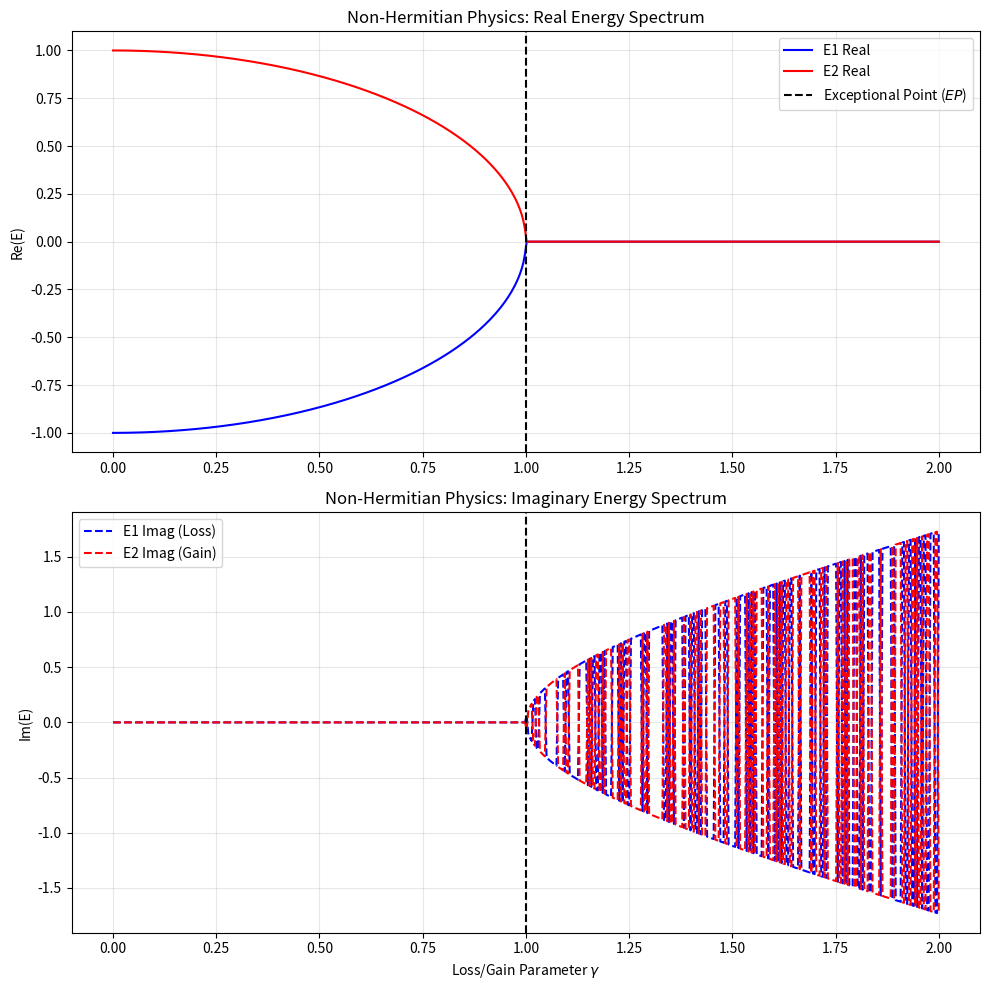

Reproduce this figure in Python. (Note: this script raises an exception after producing the figure.)
import numpy as np
import matplotlib.pyplot as plt

def simulate_exceptional_point():
    """
    Simulates a 2x2 Non-Hermitian system (PT-symmetric).
    H = [[i*gamma, kappa], [kappa, -i*gamma]]
    This shows an 'Exceptional Point' at kappa = gamma.
    """
    kappa = 1.0 # Coupling constant
    gamma_vals = np.linspace(0, 2.0, 500) # Loss/Gain parameter
    
    real_evals = []
    imag_evals = []
    
    for gamma in gamma_vals:
        # H = [[i*gamma, kappa], [kappa, -i*gamma]]
        H = np.array([[1j*gamma, kappa], [kappa, -1j*gamma]])
        evals = np.linalg.eigvals(H)
        
        # Sort for consistency
        idx = np.argsort(np.real(evals))
        evals = evals[idx]
        
        real_evals.append(np.real(evals))
        imag_evals.append(np.imag(evals))
        
    real_evals = np.array(real_evals)
    imag_evals = np.array(imag_evals)
    
    fig, (ax1, ax2) = plt.subplots(2, 1, figsize=(10, 10))
    
    # Real part of eigenvalues
    ax1.plot(gamma_vals, real_evals[:, 0], 'b-', label='E1 Real')
    ax1.plot(gamma_vals, real_evals[:, 1], 'r-', label='E2 Real')
    ax1.axvline(kappa, color='k', linestyle='--', label='Exceptional Point ($EP$)')
    ax1.set_title('Non-Hermitian Physics: Real Energy Spectrum')
    ax1.set_ylabel('Re(E)')
    ax1.legend()
    ax1.grid(True, alpha=0.3)
    
    # Imaginary part of eigenvalues
    ax2.plot(gamma_vals, imag_evals[:, 0], 'b--', label='E1 Imag (Loss)')
    ax2.plot(gamma_vals, imag_evals[:, 1], 'r--', label='E2 Imag (Gain)')
    ax2.axvline(kappa, color='k', linestyle='--')
    ax2.set_title('Non-Hermitian Physics: Imaginary Energy Spectrum')
    ax2.set_xlabel('Loss/Gain Parameter $\gamma$')
    ax2.set_ylabel('Im(E)')
    ax2.legend()
    ax2.grid(True, alpha=0.3)
    
    plt.tight_layout()
    plt.savefig('simulations/exceptional_point.png')
    print("Plot saved to simulations/exceptional_point.png")

if __name__ == "__main__":
    simulate_exceptional_point()
